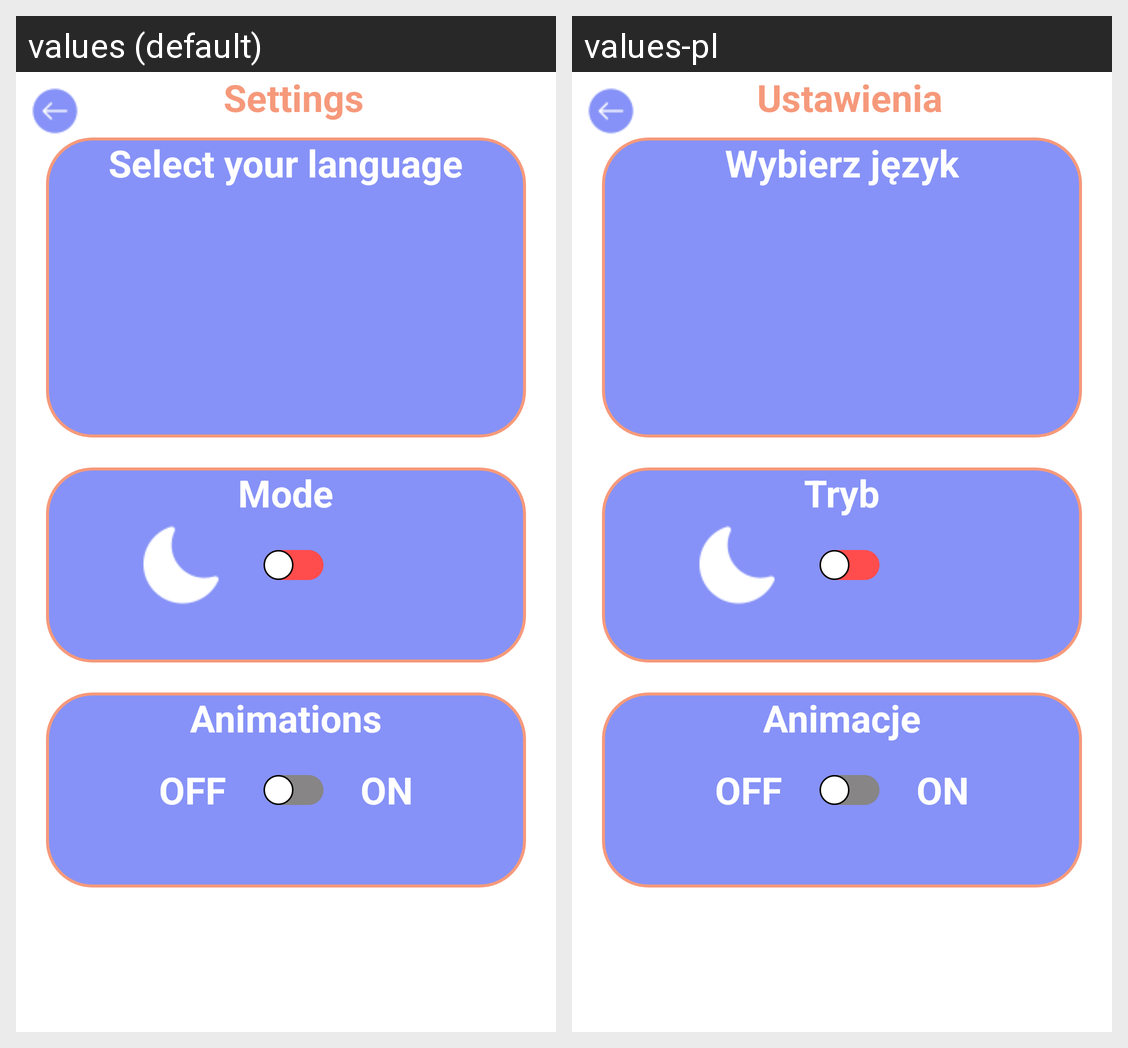

For this localized Android screen grid, give each drawn string resource with its value in every locale shown.
Android screen res/layout/activity_settings.xml rendered under 2 locales, left to right: values (default), values-pl. Device: Nexus 5 (rendered at 1080×1920; each locale shown at half size, 540×960, under a caption strip naming it); theme Theme.OptimalHeartRateCalculator.
Strings drawn on this screen, with the default value and each locale's value (text and hints the layout hard-codes, and strings that could not be matched under every locale, appear in the picture but are not listed):

settings
  values: Settings
  values-pl: Ustawienia

select_language
  values: Select your language
  values-pl: Wybierz język

select_mode
  values: Mode
  values-pl: Tryb

animations
  values: Animations
  values-pl: Animacje
